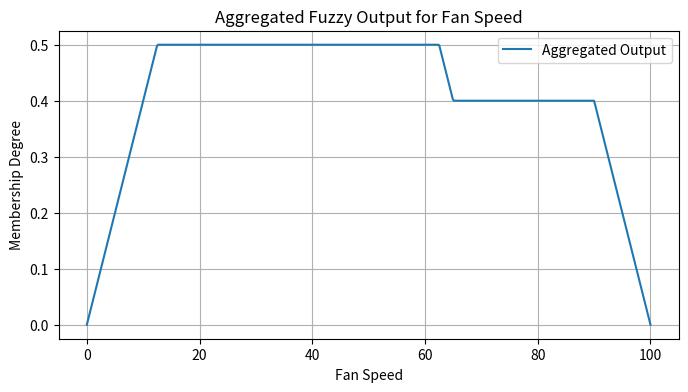

Source code (Python):
#!/usr/bin/env python3
"""
A simple fuzzy inference system (FIS) example to control a fan's speed
based on temperature and humidity. This implementation covers the main
steps:

1. Fuzzification: Calculate degrees of membership for input values.
2. Rule Evaluation: Use fuzzy IF-THEN rules (using min for AND).
3. Aggregation: Combine fuzzy outputs using the max operator.
4. Defuzzification: Convert the aggregated fuzzy output into a crisp value
   using the centroid method.

[redacted]
"""

import numpy as np
import matplotlib.pyplot as plt

# ------------------------------
# Fuzzification Functions for Inputs
# ------------------------------

def cold_temperature(temp):
    """Fuzzy membership function for 'Cold' temperature (°C)."""
    if temp <= 15:
        return 1.0
    elif 15 < temp < 25:
        return (25 - temp) / 10.0
    else:
        return 0.0

def moderate_temperature(temp):
    """Fuzzy membership function for 'Moderate' temperature (°C)."""
    if 15 < temp < 25:
        return (temp - 15) / 10.0
    elif 25 <= temp < 35:
        return (35 - temp) / 10.0
    else:
        return 0.0

def hot_temperature(temp):
    """Fuzzy membership function for 'Hot' temperature (°C)."""
    if temp <= 25:
        return 0.0
    elif 25 < temp < 35:
        return (temp - 25) / 10.0
    else:
        return 1.0

def low_humidity(hum):
    """Fuzzy membership function for 'Low' humidity (%)."""
    if hum <= 30:
        return 1.0
    elif 30 < hum < 50:
        return (50 - hum) / 20.0
    else:
        return 0.0

def high_humidity(hum):
    """Fuzzy membership function for 'High' humidity (%)."""
    if hum <= 30:
        return 0.0
    elif 30 < hum < 50:
        return (hum - 30) / 20.0
    else:
        return 1.0

# ------------------------------
# Membership Functions for Output (Fan Speed)
# Scale: 0 (slow) to 100 (fast)
# ------------------------------

def low_speed(x):
    """Fuzzy membership function for 'Low' fan speed."""
    if x < 0 or x > 50:
        return 0.0
    elif x <= 25:
        return x / 25.0
    else:
        return (50 - x) / 25.0

def medium_speed(x):
    """Fuzzy membership function for 'Medium' fan speed."""
    if x < 25 or x > 75:
        return 0.0
    elif x <= 50:
        return (x - 25) / 25.0
    else:
        return (75 - x) / 25.0

def high_speed(x):
    """Fuzzy membership function for 'High' fan speed."""
    if x < 50 or x > 100:
        return 0.0
    elif x <= 75:
        return (x - 50) / 25.0
    else:
        return (100 - x) / 25.0

# ------------------------------
# Fuzzy Inference and Defuzzification
# ------------------------------

def fuzzy_inference(temp, hum):
    """
    Evaluate the fuzzy inference system for given temperature and humidity.
    The rule base is defined as follows:
    
      Rule 1: IF temperature IS cold THEN fan_speed IS low
      Rule 2: IF temperature IS moderate AND humidity IS high THEN fan_speed IS low
      Rule 3: IF temperature IS moderate AND humidity IS low THEN fan_speed IS medium
      Rule 4: IF temperature IS hot THEN fan_speed IS high
    """
    # Step 1. Fuzzification for temperature
    mu_cold = cold_temperature(temp)
    mu_moderate = moderate_temperature(temp)
    mu_hot = hot_temperature(temp)
    
    # Fuzzification for humidity
    mu_low_hum = low_humidity(hum)
    mu_high_hum = high_humidity(hum)
    
    # Debug print for membership degrees
    print(f"Temperature={temp}°C -> Cold: {mu_cold}, Moderate: {mu_moderate}, Hot: {mu_hot}")
    print(f"Humidity={hum}% -> Low: {mu_low_hum}, High: {mu_high_hum}")
    
    # Step 2. Rule Evaluation using the minimum operator for AND
    
    # Rule 1: IF temperature IS cold THEN fan_speed IS low
    rule1 = mu_cold
    
    # Rule 2: IF temperature IS moderate AND humidity IS high THEN fan_speed IS low
    rule2 = min(mu_moderate, mu_high_hum)
    
    # Rule 3: IF temperature IS moderate AND humidity IS low THEN fan_speed IS medium
    rule3 = min(mu_moderate, mu_low_hum)
    
    # Rule 4: IF temperature IS hot THEN fan_speed IS high
    rule4 = mu_hot
    
    print(f"Rule activations -> R1: {rule1}, R2: {rule2}, R3: {rule3}, R4: {rule4}")
    
    # Step 3. Aggregation of outputs:
    # We use a clipping approach: for each rule, clip the output membership functions
    # and then take the maximum (union) over rules.
    
    # Define the output domain for fan speed
    x = np.linspace(0, 100, 500)
    aggregated = np.zeros_like(x)
    
    # For each rule, compute the clipped membership function over fan speed domain.
    low_rule1 = np.array([min(rule1, low_speed(val)) for val in x])
    low_rule2 = np.array([min(rule2, low_speed(val)) for val in x])
    med_rule3 = np.array([min(rule3, medium_speed(val)) for val in x])
    high_rule4 = np.array([min(rule4, high_speed(val)) for val in x])
    
    # Aggregate: pointwise maximum of all rule contributions
    for contribution in [low_rule1, low_rule2, med_rule3, high_rule4]:
        aggregated = np.maximum(aggregated, contribution)
    
    # Step 4. Defuzzification using the centroid (center-of-gravity) method
    if np.sum(aggregated) == 0:
        # Avoid division by zero: if no rule fired, return a default value.
        crisp_value = 0
    else:
        crisp_value = np.sum(x * aggregated) / np.sum(aggregated)
    
    # Optionally, plot the aggregated output membership function.
    plt.figure(figsize=(8, 4))
    plt.plot(x, aggregated, label='Aggregated Output')
    plt.title('Aggregated Fuzzy Output for Fan Speed')
    plt.xlabel('Fan Speed')
    plt.ylabel('Membership Degree')
    plt.legend()
    plt.grid(True)
    plt.show()
    
    return crisp_value

# ------------------------------
# Main function for testing
# ------------------------------

if __name__ == '__main__':
    # Example input values:
    temperature_input = 29   # in °C
    humidity_input = 40      # in %
    
    fan_speed = fuzzy_inference(temperature_input, humidity_input)
    print(f"Defuzzified Fan Speed: {fan_speed:.2f} (out of 100)")
